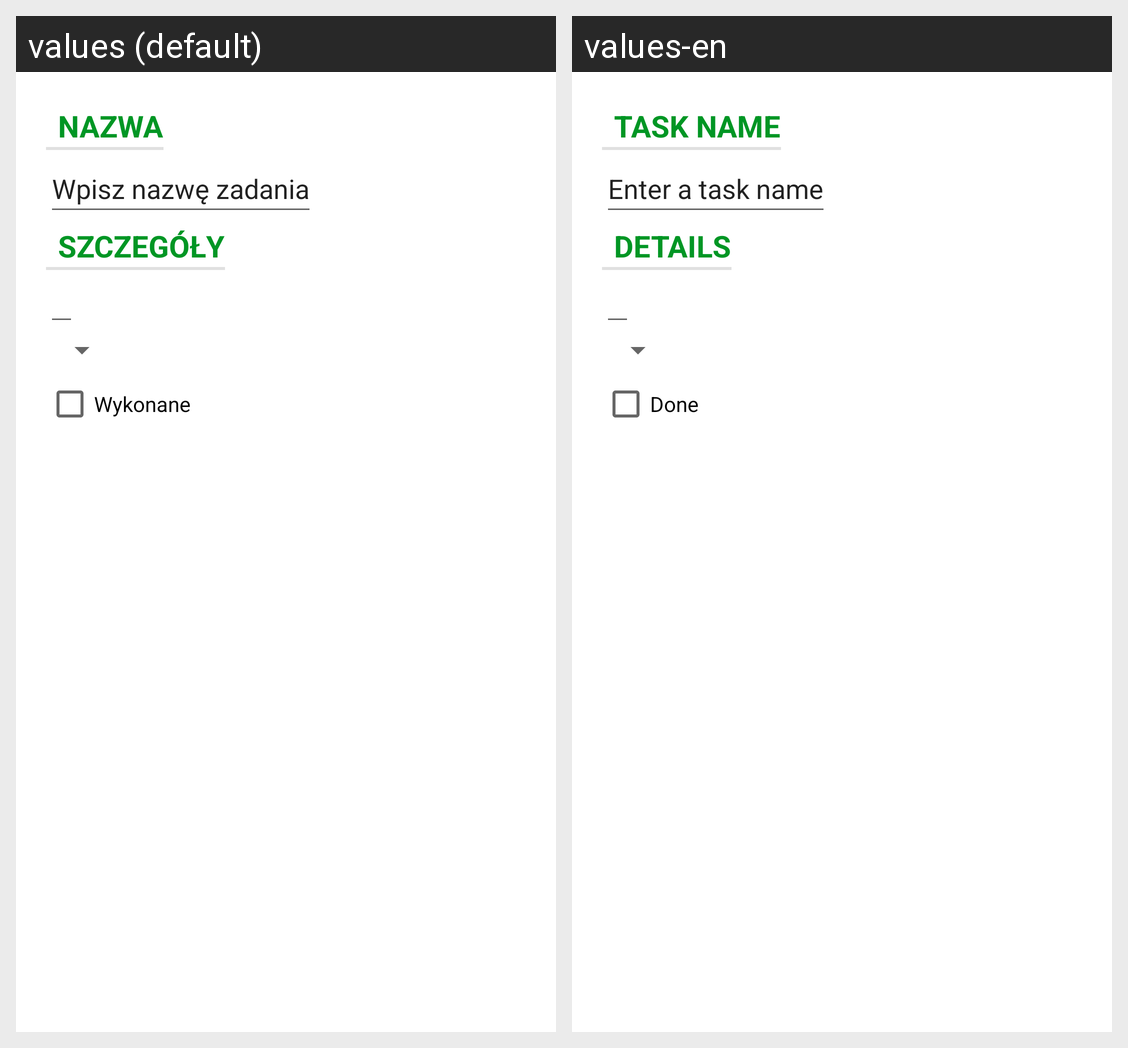

Translations of the strings shown on this Android screen, per locale in the grid:
Android screen res/layout/fragment_task.xml rendered under 2 locales, left to right: values (default), values-en. Device: Nexus 5 (rendered at 1080×1920; each locale shown at half size, 540×960, under a caption strip naming it); theme Theme.PS4.
Strings drawn on this screen, with the default value and each locale's value (text and hints the layout hard-codes, and strings that could not be matched under every locale, appear in the picture but are not listed):

name_label
  values: Nazwa
  values-en: Task name

name_hint
  values: Wpisz nazwę zadania
  values-en: Enter a task name

details_label
  values: Szczegóły
  values-en: Details

done_label
  values: Wykonane
  values-en: Done
